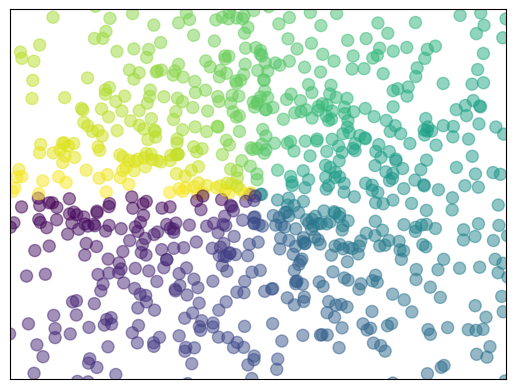

Generate this figure with matplotlib: (Note: this script raises an exception after producing the figure.)
#!/usr/bin/env python

import matplotlib.pyplot as plt
import numpy as np

n = 1024
x = np.random.normal(0, 1, n)
y = np.random.normal(0, 1, n)
t = np.arctan2(y, x)

fig, ax = plt.subplots(nrows = 1, ncols = 1)
ax.scatter(x, y, s = 75, c = t, alpha = .5) # s for size, c for color
ax.set_xlim(-1.5, 1.5)
ax.xaxis.set_ticks([])
ax.set_ylim(-1.5, 1.5)
ax.yaxis.set_ticks([])

plt.show()
fig.savefig("../figs/scatter_plot.jpg")
